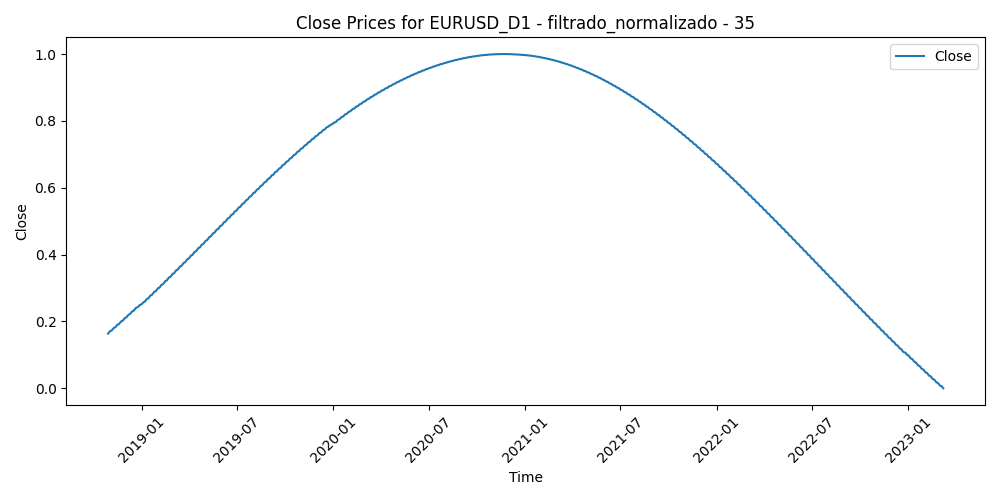

The file beside this chart, header and first rows:
Time, Close, Volume, diferencia_media_35
2018-10-29, 0.1635, 0.4026, 0.7032
2018-10-30, 0.1654, 0.3573, 0.724
2018-10-31, 0.1673, 0.3993, 0.747
2018-11-01, 0.1692, 0.4379, 0.641
2018-11-02, 0.1711, 0.4709, 0.6568
2018-11-05, 0.173, 0.3423, 0.6273
2018-11-06, 0.1749, 0.3377, 0.6007
2018-11-07, 0.1768, 0.5958, 0.5945
2018-11-08, 0.1787, 0.4362, 0.6458
2018-11-09, 0.1807, 0.4083, 0.6637
2018-11-12, 0.1826, 0.4036, 0.7683
2018-11-13, 0.1845, 0.4641, 0.679
2018-11-14, 0.1865, 0.5449, 0.6472
2018-11-15, 0.1884, 0.5785, 0.6165
2018-11-16, 0.1904, 0.4358, 0.522
2018-11-19, 0.1923, 0.3084, 0.4811
2018-11-20, 0.1943, 0.3766, 0.5612
2018-11-21, 0.1962, 0.3542, 0.5429
2018-11-22, 0.1982, 0.2955, 0.5207
2018-11-23, 0.2002, 0.2929, 0.5892
2018-11-26, 0.2021, 0.2934, 0.5889
2018-11-27, 0.2041, 0.3692, 0.6201
2018-11-28, 0.2061, 0.3983, 0.5389
2018-11-29, 0.2081, 0.3549, 0.505
2018-11-30, 0.2101, 0.319, 0.5738
2018-12-03, 0.2121, 0.3093, 0.5321
2018-12-04, 0.2141, 0.402, 0.5375
2018-12-05, 0.2161, 0.1882, 0.5302
2018-12-06, 0.2181, 0.4572, 0.4942
2018-12-07, 0.2201, 0.3881, 0.4666
2018-12-10, 0.2221, 0.4436, 0.5106
2018-12-11, 0.2241, 0.3655, 0.5441
2018-12-12, 0.2261, 0.3739, 0.4914
2018-12-13, 0.2282, 0.3394, 0.5021
2018-12-14, 0.2302, 0.3067, 0.5555
2018-12-17, 0.2322, 0.2763, 0.5094
2018-12-18, 0.2343, 0.3019, 0.4937
2018-12-19, 0.2363, 0.443, 0.4824
2018-12-20, 0.2383, 0.4875, 0.412
2018-12-21, 0.2404, 0.3996, 0.4917
2018-12-24, 0.2424, 0.2757, 0.4503
2018-12-26, 0.2445, 0.1896, 0.5035
2018-12-27, 0.2466, 0.4942, 0.4242
2018-12-28, 0.2486, 0.3788, 0.417
2018-12-31, 0.2507, 0.2268, 0.4158
2019-01-02, 0.2527, 0.4012, 0.5236
2019-01-03, 0.2548, 0.5306, 0.4745
2019-01-04, 0.2569, 0.4211, 0.474
2019-01-07, 0.259, 0.2799, 0.3993
2019-01-08, 0.2611, 0.3012, 0.4337
2019-01-09, 0.2631, 0.4383, 0.3318
2019-01-10, 0.2652, 0.4048, 0.3795
2019-01-11, 0.2673, 0.3515, 0.4187
2019-01-14, 0.2694, 0.2885, 0.416
2019-01-15, 0.2715, 0.4099, 0.4763
2019-01-16, 0.2736, 0.2972, 0.4999
2019-01-17, 0.2757, 0.3655, 0.5057
2019-01-18, 0.2778, 0.263, 0.5313
2019-01-21, 0.2799, 0.1485, 0.5271
2019-01-22, 0.282, 0.2276, 0.5355
... 1,072 more rows
